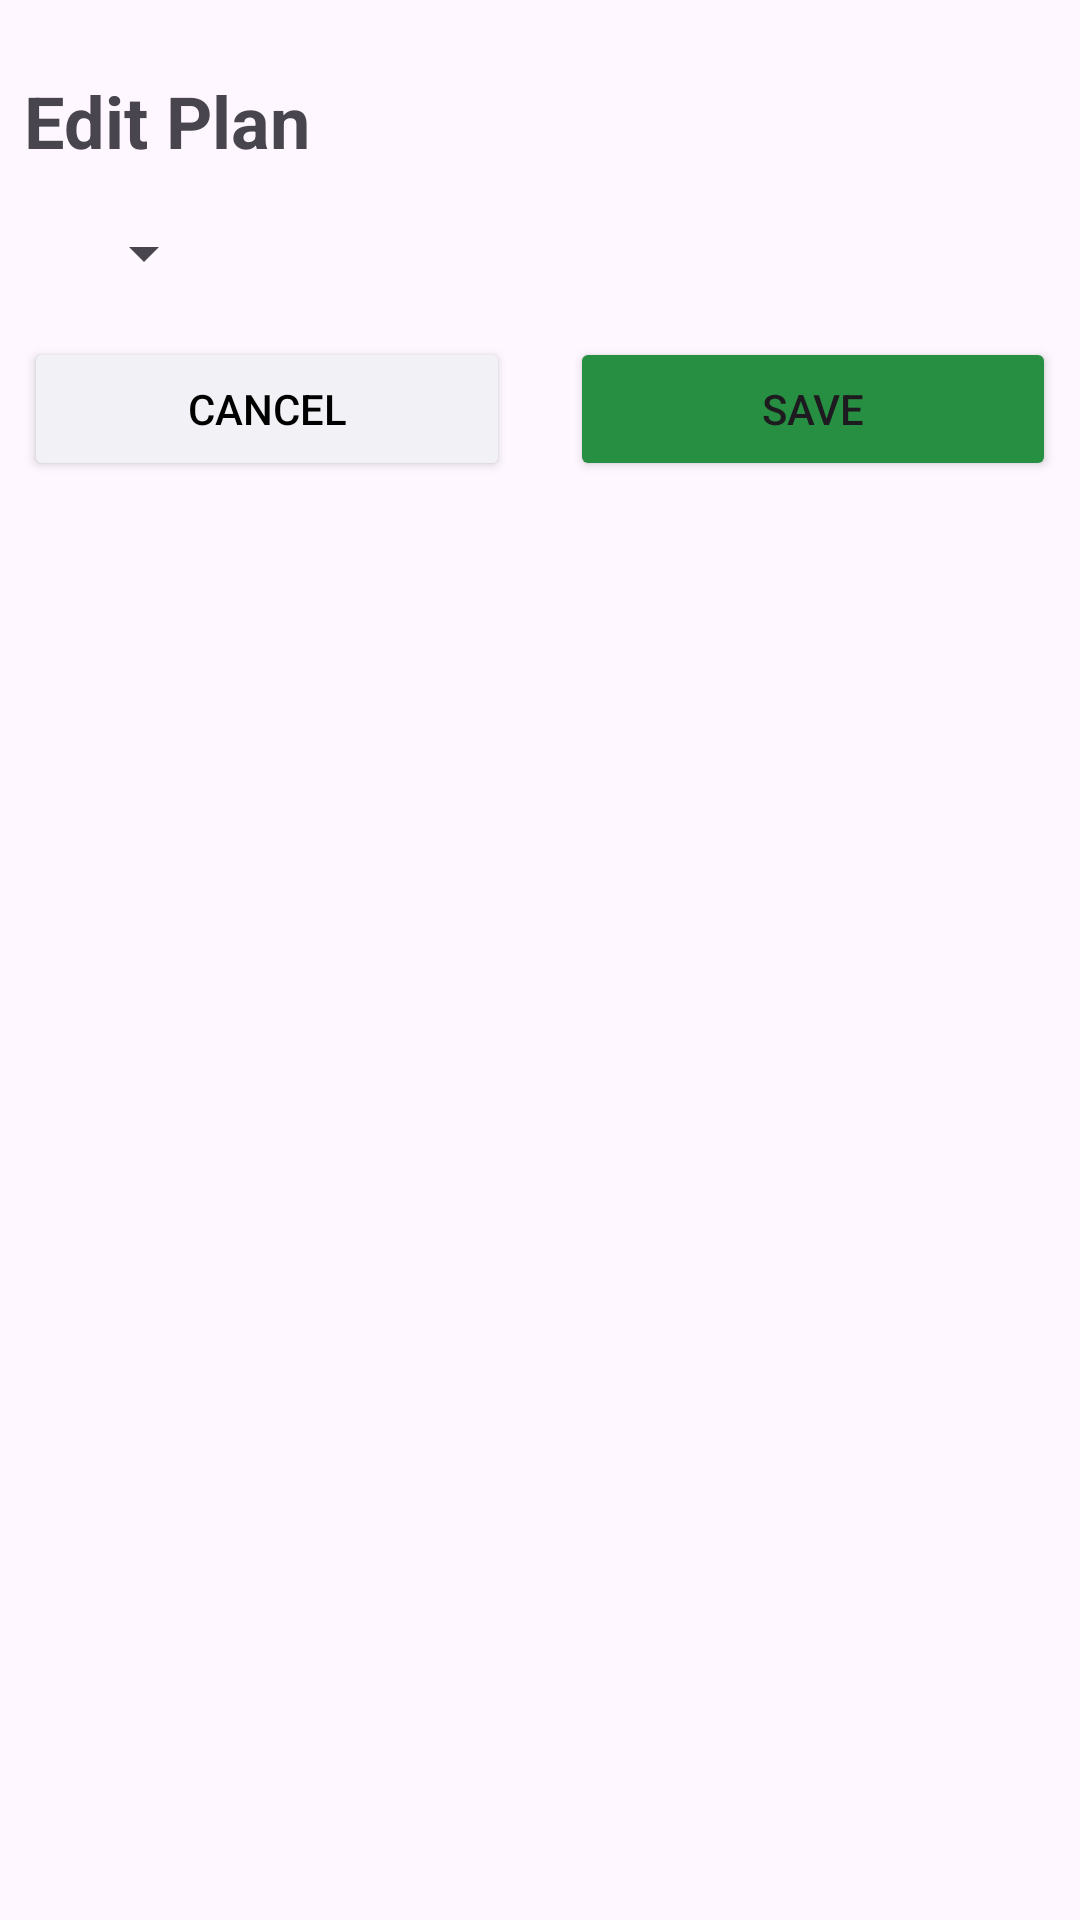

Layout XML and referenced resources for this Android screen:
<!-- AndroidManifest.xml: application theme Theme.HealthFriend -->
<!-- res/layout/edit_plan_dialogue.xml -->
<?xml version="1.0" encoding="utf-8"?>
<LinearLayout xmlns:android="http://schemas.android.com/apk/res/android"
    android:layout_width="match_parent"
    android:layout_height="wrap_content"
    android:orientation="vertical"
    android:padding="8dp">

    <TextView
        android:id="@+id/plan_edit_field_label"
        android:layout_width="match_parent"
        android:layout_height="wrap_content"
        android:text="Edit Plan"
        android:textSize="24sp"
        android:textStyle="bold"
        android:paddingTop="16dp"/>
    <Spinner
        android:id="@+id/edit_plan_spinner"
        android:layout_width="wrap_content"
        android:layout_height="wrap_content"
        android:layout_marginTop="16dp"
        android:layout_marginStart="16dp" />

    <LinearLayout
        android:layout_width="match_parent"
        android:layout_height="wrap_content"
        android:orientation="horizontal"
        android:layout_marginTop="16dp">

        <Button
            android:id="@+id/cancel_button"
            android:layout_width="0dp"
            android:layout_height="wrap_content"
            android:layout_weight="2"
            android:backgroundTint="@color/grey"
            android:textColor="@color/black"
            android:text="Cancel"
            android:layout_marginEnd="20dp"
            />
        <Button
            android:id="@+id/plan_save_button"
            android:layout_width="0dp"
            android:layout_height="wrap_content"
            android:layout_weight="2"
            android:backgroundTint="@color/dark_green"
            android:text="Save" />

    </LinearLayout>

</LinearLayout>
<!-- resources referenced by this layout -->
<resources>
  <color name="black">#FF000000</color>
  <color name="dark_green">#278F42</color>
  <color name="grey">#F2F1F6</color>
  <style name="Theme.HealthFriend" parent="Base.Theme.HealthFriend" />
  <style name="Base.Theme.HealthFriend" parent="Theme.Material3.DayNight.NoActionBar">
          
          
      </style>
</resources>
